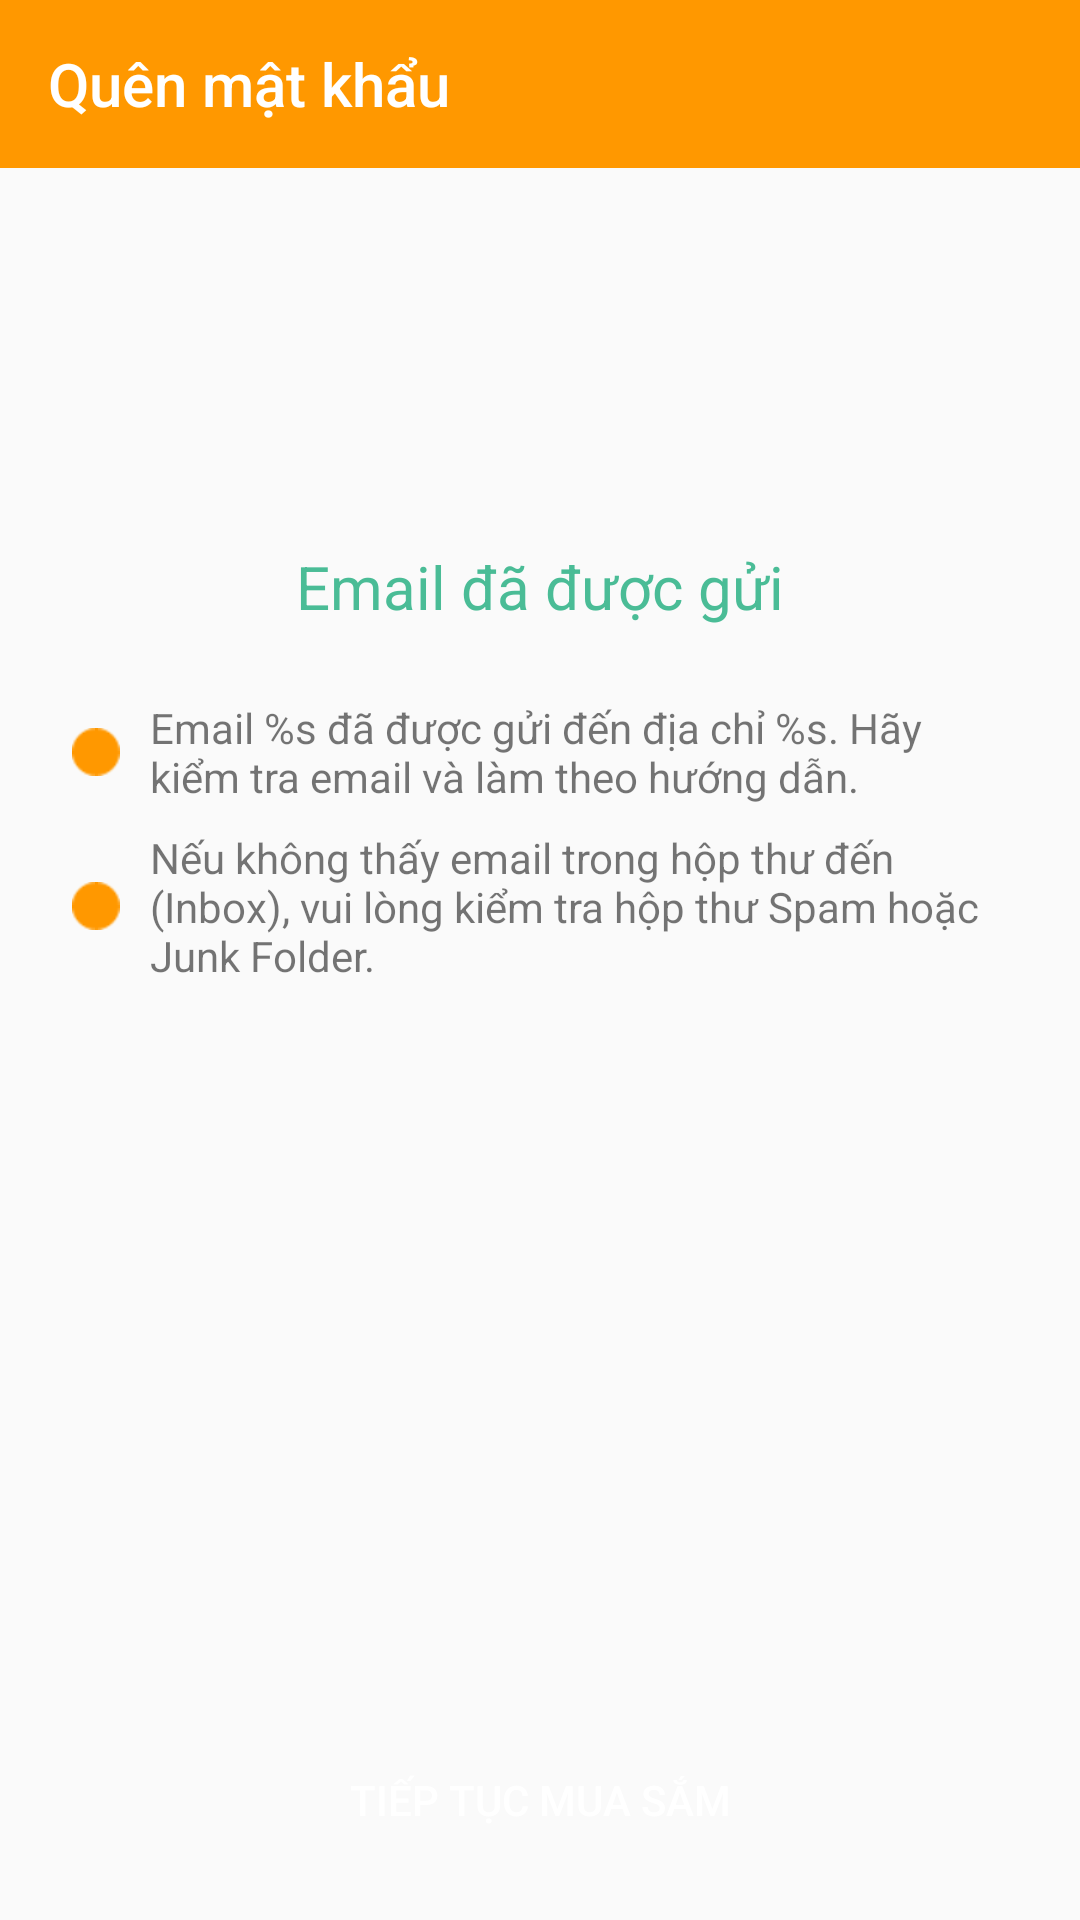

Here is an Android app screen rendered from its layout file. Give the layout XML and the strings, colors and styles it references.
<!-- AndroidManifest.xml: application theme AppTheme -->
<!-- res/layout/activity_send_email_success.xml -->
<?xml version="1.0" encoding="utf-8"?>
<androidx.constraintlayout.widget.ConstraintLayout xmlns:android="http://schemas.android.com/apk/res/android"
    xmlns:app="http://schemas.android.com/apk/res-auto"
    xmlns:tools="http://schemas.android.com/tools"
    android:layout_width="match_parent"
    android:layout_height="match_parent"
    tools:context=".activity.SendEmailSuccessActivity">

    <androidx.appcompat.widget.Toolbar
        android:id="@+id/toolbar_send_mail"
        android:layout_width="match_parent"
        android:layout_height="?attr/actionBarSize"
        android:background="@color/colorAccent"
        android:theme="@style/ThemeOverlay.AppCompat.Dark.ActionBar"
        app:layout_constraintEnd_toEndOf="parent"
        app:layout_constraintStart_toStartOf="parent"
        app:layout_constraintTop_toTopOf="parent"
        app:popupTheme="@style/ThemeOverlay.AppCompat.Light"
        app:title="Quên mật khẩu" />

    <ImageView
        android:id="@+id/imageView2"
        android:layout_width="90dp"
        android:layout_height="90dp"
        android:layout_marginTop="24dp"
        android:src="@drawable/send_mail"
        app:layout_constraintEnd_toEndOf="parent"
        app:layout_constraintStart_toStartOf="parent"
        app:layout_constraintTop_toBottomOf="@+id/toolbar_send_mail" />

    <TextView
        android:id="@+id/txtSendMail"
        android:layout_width="0dp"
        android:layout_height="wrap_content"
        android:layout_marginStart="24dp"
        android:layout_marginLeft="24dp"
        android:layout_marginTop="24dp"
        android:layout_marginEnd="24dp"
        android:layout_marginRight="24dp"
        android:drawableLeft="@android:drawable/ic_notification_overlay"
        android:drawablePadding="10dp"
        android:drawableTint="@color/colorAccent"
        android:text="@string/send_mail"
        app:layout_constraintEnd_toEndOf="parent"
        app:layout_constraintStart_toStartOf="parent"
        app:layout_constraintTop_toBottomOf="@+id/textView6" />

    <TextView
        android:id="@+id/textView6"
        android:layout_width="wrap_content"
        android:layout_height="wrap_content"
        android:layout_marginTop="12dp"
        android:textColor="#4ABC96"
        android:text="Email đã được gửi"
        android:textSize="20sp"
        app:layout_constraintEnd_toEndOf="parent"
        app:layout_constraintStart_toStartOf="parent"
        app:layout_constraintTop_toBottomOf="@+id/imageView2" />

    <TextView
        android:id="@+id/textView8"
        android:layout_width="0dp"
        android:layout_height="wrap_content"
        android:layout_marginStart="24dp"
        android:layout_marginLeft="24dp"
        android:layout_marginTop="8dp"
        android:layout_marginEnd="24dp"
        android:layout_marginRight="24dp"
        android:drawableLeft="@android:drawable/ic_notification_overlay"
        android:drawablePadding="10dp"
        android:drawableTint="@color/colorAccent"
        android:text="Nếu không thấy email trong hộp thư đến (Inbox), vui lòng kiểm tra hộp thư Spam hoặc Junk Folder."
        app:layout_constraintEnd_toEndOf="parent"
        app:layout_constraintStart_toStartOf="parent"
        app:layout_constraintTop_toBottomOf="@+id/txtSendMail" />

    <Button
        android:id="@+id/btnContinue"
        android:layout_width="0dp"
        android:layout_height="wrap_content"
        android:layout_marginStart="16dp"
        android:layout_marginLeft="16dp"
        android:layout_marginEnd="16dp"
        android:layout_marginRight="16dp"
        android:layout_marginBottom="16dp"
        android:background="@drawable/custom_btn_empty_shoping_cart"
        android:text="Tiếp tục mua sắm"
        android:textColor="@color/white"
        app:layout_constraintBottom_toBottomOf="parent"
        app:layout_constraintEnd_toEndOf="parent"
        app:layout_constraintStart_toStartOf="parent" />

</androidx.constraintlayout.widget.ConstraintLayout>
<!-- resources referenced by this layout -->
<resources>
  <color name="colorAccent">#FF9800</color>
  <color name="white">#ffff</color>
  <string name="send_mail">Email %s đã được gửi đến địa chỉ %s. Hãy kiểm tra email và làm theo hướng dẫn.</string>
  <style name="AppTheme" parent="Theme.AppCompat.Light.NoActionBar">
          
          <item name="colorPrimary">@color/colorPrimary</item>
          <item name="colorPrimaryDark">@color/colorPrimaryDark</item>
          <item name="colorAccent">@color/colorAccent</item>
      </style>
  <color name="colorPrimary">#008577</color>
  <color name="colorPrimaryDark">#FF9800</color>
</resources>
